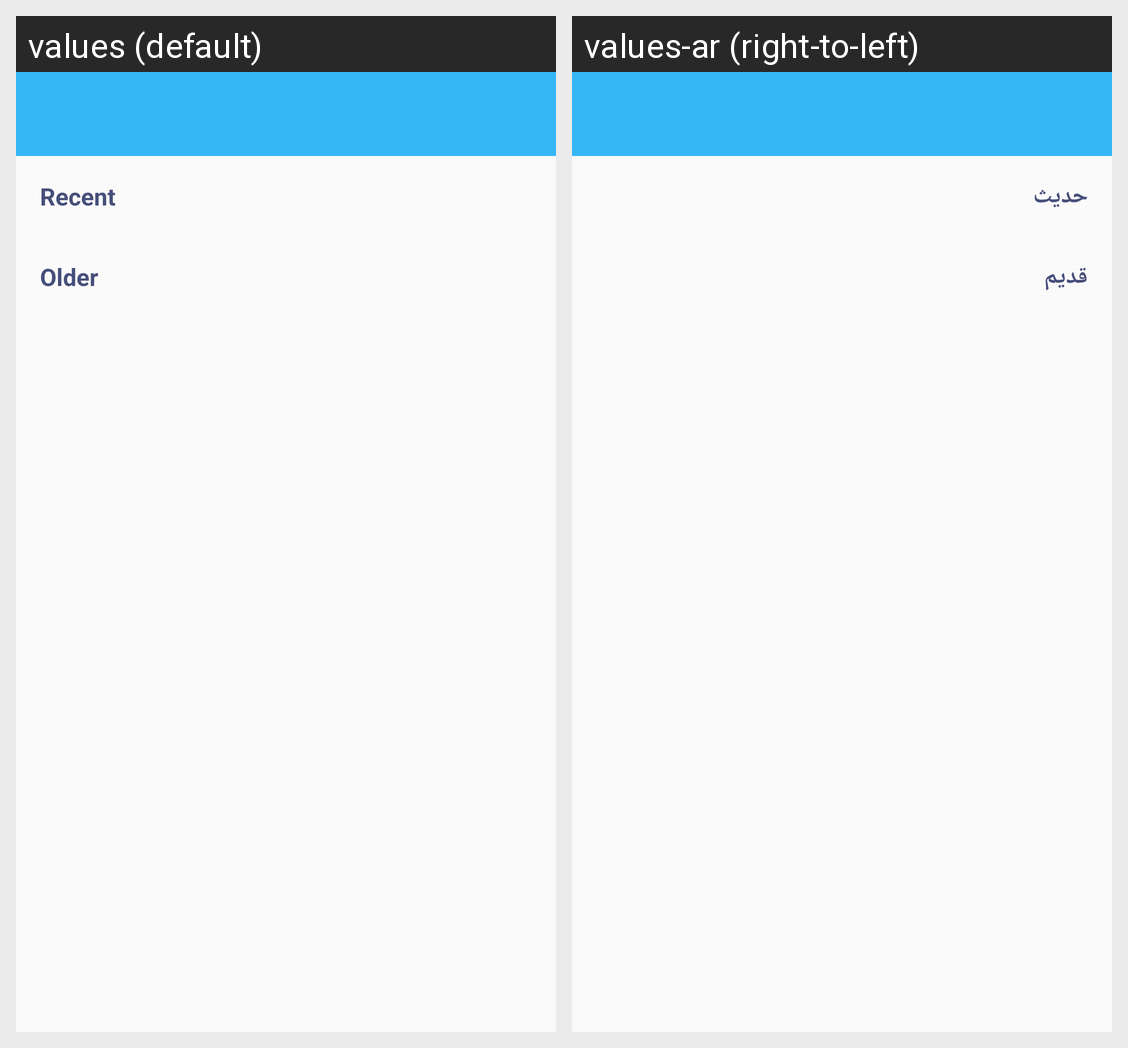

Strings drawn on this Android screen and how each of the app's shown locales translates them:
Android screen res/layout/activity_invoices_history.xml rendered under 2 locales, left to right: values (default), values-ar (right-to-left). Device: Nexus 5 (rendered at 1080×1920; each locale shown at half size, 540×960, under a caption strip naming it); theme AppTheme.
Strings drawn on this screen, with the default value and each locale's value (text and hints the layout hard-codes, and strings that could not be matched under every locale, appear in the picture but are not listed):

recent
  values: Recent
  values-ar: حديث

older
  values: Older
  values-ar: قديم
